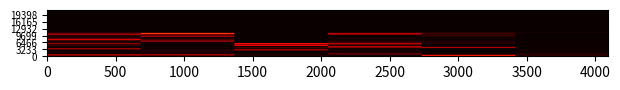

This chart was generated by the following Python code:
from cmath import cos, exp, log, pi, sin, sqrt
import matplotlib.pyplot as mplt
import numpy as np

def nearestPow2(v):
  #print(v)
  v -= 1
  v |= v >> 1
  v |= v >> 2
  v |= v >> 4
  v |= v >> 8
  v |= v >> 16
  v += 1
  #print(v)
  return v
  
def rms(X, frameLength, hopLength):
    rms = []
    for i in range(0, len(X), hopLength):
        rmsCurrent = np.sqrt( np.sum(X[i:i + frameLength]**2.0) / frameLength )
        rms.append(rmsCurrent)
    return rms
    
def nearestPow2(v):
  #print(v)
  v -= 1
  v |= v >> 1
  v |= v >> 2
  v |= v >> 4
  v |= v >> 8
  v |= v >> 16
  v += 1
  #print(v)
  return v
 
def FFT(P):
    n = len(P)
    if n == 1:
        return P
    else:
        w = exp((2.0 * pi * 1.0j) / n)
        Pe = []
        Po = []
        for i in range(0, n, 2):
            Pe.append(P[ i ])
        for i in range(1, n, 2):
            Po.append(P[ i ])
        ye = FFT(Pe)
        yo = FFT(Po)
        y = [0.0] * n
        for q in range(int(n * 0.5)):
            y[q] = ye[q] + (w**q)*yo[q]
            y[q + int(n/2)] = ye[q] - (w**q)*yo[q]
    return y

def iFFT(P):
    n = len(P)
    if n == 1:
        return P
    else:
        w = exp((-2.0 * pi * 1.0j) / n)
        Pe = []
        Po = []
        for i in range(0, n, 2):
            Pe.append(P[ i ])
        for i in range(1, n, 2):
            Po.append(P[ i ])
        ye = iFFT(Pe)
        yo = iFFT(Po)
        y = [0.0] * n
        for q in range(int(n * 0.5)):
            y[q] = ye[q] + (w**q)*yo[q]
            y[q + int(n/2)] = ye[q] - (w**q)*yo[q]
    return y

fig, ax = mplt.subplots(figsize = (6, 6))

SAMPLERATE = 44100.0; dt = 1.0/SAMPLERATE
numSamps = 2**12; print("numSamps ", numSamps)
frameTimeline = np.array(list(range(numSamps)))

sf = 22000; stheta = 0; numberOfVoices = 8; numberOfNoteChangeEvents = 10
timelineSignal = np.array([dt*i for i in range(0, numSamps)])

frequencyModifier = np.random.rand(numberOfVoices, numberOfNoteChangeEvents); magnitudeModifier = np.random.rand(numberOfVoices, numberOfNoteChangeEvents)

noteChangeTimes = np.array(numSamps * np.random.rand(numberOfVoices, numberOfNoteChangeEvents - 1), dtype=np.int64)
noteChangeTimes = np.array(np.append(noteChangeTimes, np.zeros([numberOfVoices, 1], dtype=np.int64), axis=1), dtype=np.int64)
noteChangeTimes.sort()
#print(noteChangeTimes)

tempSignal = np.zeros(numSamps)
for i in range(numberOfVoices):
    for j in range(numberOfNoteChangeEvents - 1):
        beginPoint = noteChangeTimes[i, j]; endPoint = noteChangeTimes[i, j+1]
        tempSignal[beginPoint:endPoint] += magnitudeModifier[i,j] * np.sin(2.0 * np.pi * (sf*frequencyModifier[i,j]) * timelineSignal[beginPoint:endPoint])
signal = tempSignal
signal = signal[:numSamps]
#mplt.plot(signal)

numFrames = 6
lengthOfFrames = int(numSamps/numFrames); print("lenghtOfFrames ", lengthOfFrames)
nP2 = nearestPow2(lengthOfFrames)

binFrequencies = [0.0] * lengthOfFrames
for u in range( lengthOfFrames ):
    binFrequencies[u] = ((u*SAMPLERATE)/lengthOfFrames)
binFrequencies = np.array(binFrequencies)
#print(binFrequencies)

frameData = np.zeros([numFrames, lengthOfFrames]); print(frameData.shape[1])
transformData = np.zeros([numFrames, lengthOfFrames]); magnitudes = np.zeros([numFrames, lengthOfFrames])

timeLineGaussian = np.linspace(-1.9143, 1.9143, lengthOfFrames)
ga = 10.005; gaussian = np.exp(-ga * timeLineGaussian**2)

hashGrid = np.zeros([lengthOfFrames*numFrames, lengthOfFrames])
for frame in range(numFrames):
  frameStartPointSamples = (frame*lengthOfFrames)
  frameEndPointSamples = (((frame + 1)*lengthOfFrames))
  frameData[frame] = signal[frameStartPointSamples:frameEndPointSamples]
  
  fftTempData = np.array(np.hstack((gaussian * frameData[frame], np.zeros(nP2 - lengthOfFrames))))
  transformData[frame] = np.array(np.hstack((FFT(fftTempData)[:lengthOfFrames//2], np.zeros(lengthOfFrames//2, dtype=np.cdouble))), dtype=np.cdouble)
  
  magnitudes[frame] = np.sqrt(transformData[frame].real**2 + transformData[frame].imag**2)
  #magnitudes[frame] /= magnitudes[frame].max()

  hashGrid[frameStartPointSamples:frameEndPointSamples, ::-1] = magnitudes[frame]
#displayFrames = np.hstack(frameData[:])

mplt.tight_layout(pad=0); mplt.yticks(fontsize=7)
#ax.set_yticks(list(range(1, lengthOfFrames, 100)), labels=binFrequencies[::100])
ax.set_yticks(list(range(1, lengthOfFrames//2, 50)), labels=np.int64(binFrequencies[:lengthOfFrames//2][::50]))
im = ax.imshow(hashGrid.T, extent=[0, numSamps, 0, lengthOfFrames//2], cmap='hot', vmin=0, vmax=magnitudes.max())

mplt.show()